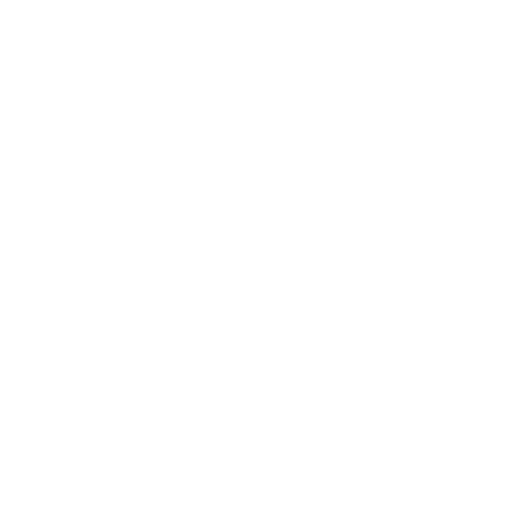
t = 0.00 s
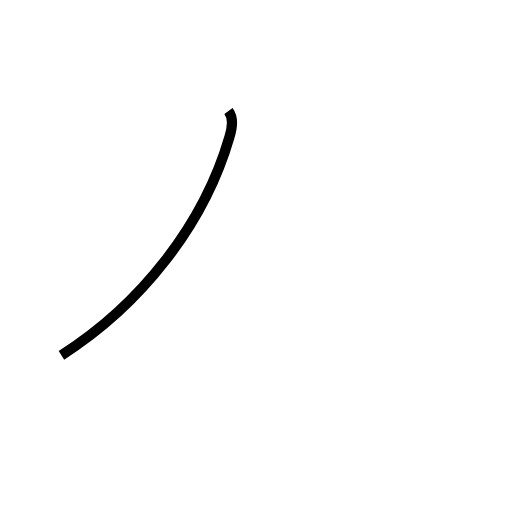
t = 0.90 s
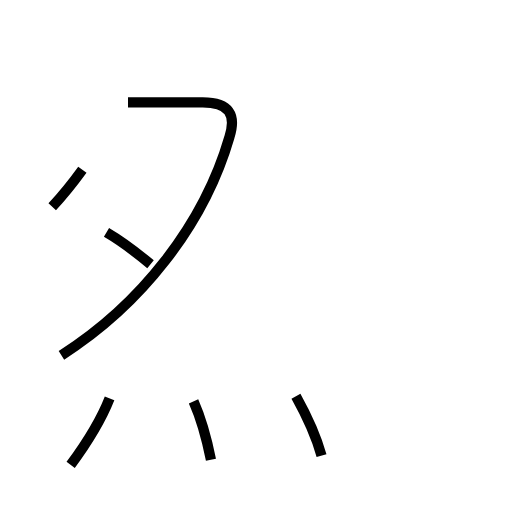
t = 2.10 s
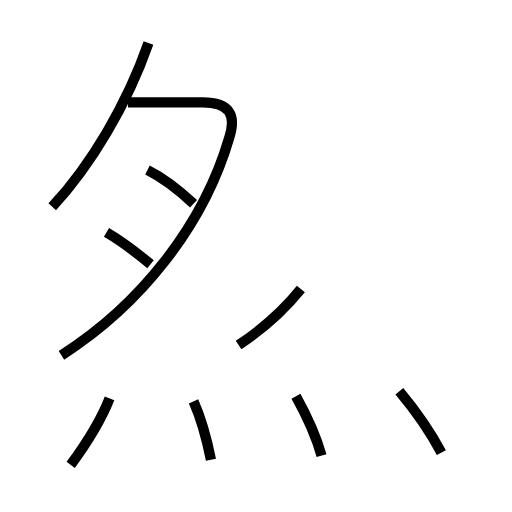
t = 3.15 s
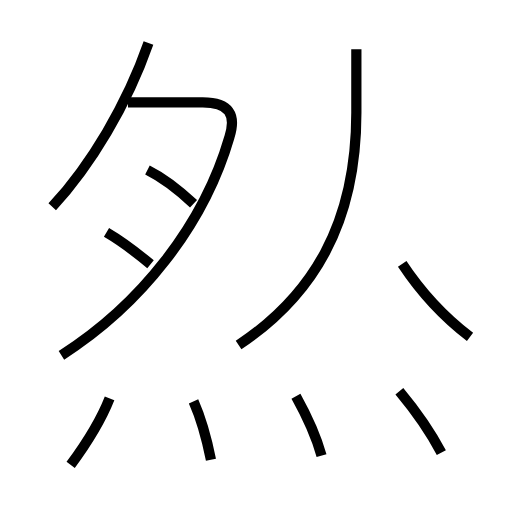
t = 4.18 s
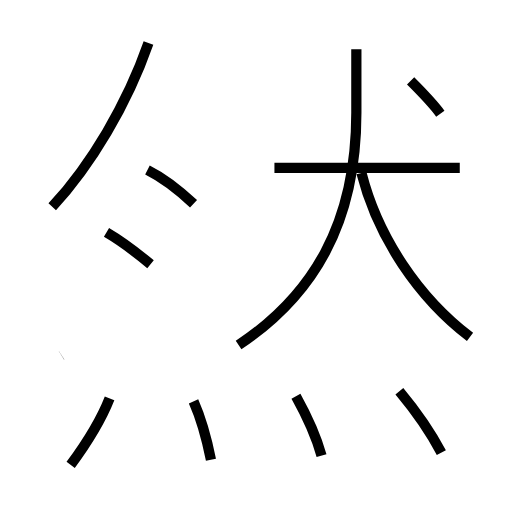
t = 5.15 s

The animated SVG that drew these frames (rendered in a browser with its animation timeline set to each time). Animation: 12 SMIL elements (animate=12); one cycle of 5.15 s.

<?xml version='1.0' encoding='utf-8'?>
<svg viewBox="0.0 -6.0 50.0 50.0" version="1.1" xmlns="http://www.w3.org/2000/svg"><rect x="-1000" y="-1000" width="2000" height="2000" stroke="white" fill="white" /><g style="fill:none;stroke:#000000;stroke-width:1"><path d="M 6.0 -9.3 C 13.7 -14.2 19.9 -22.0 22.4 -30.6 C 23.1 -32.8 22.4 -34.0 19.8 -34.0 L 12.5 -34.0 " transform="translate(0.0 38.0)" stroke-dasharray="40.152955213804404" stroke-dashoffset="40.152955213804404"><animate attributeName="stroke-dashoffset" from="40.152955213804404" to="0" dur="1.2045886564141322s" begin="0s; anim_end.end" fill="freeze" id="anim0" /></path><path d="M 6.9 1.4 C 8.3 -0.5 9.8 -2.8 10.7 -5.1 " transform="translate(0.0 38.0)" stroke-dasharray="7.55007582419958" stroke-dashoffset="7.55007582419958"><animate attributeName="stroke-dashoffset" from="7.55007582419958" to="0" dur="0.22650227472598738s" begin="anim0.end" fill="freeze" id="anim1" /></path><path d="M 20.6 0.9 C 20.2 -1.1 19.7 -3.0 18.9 -4.8 " transform="translate(0.0 38.0)" stroke-dasharray="5.960477674095251" stroke-dashoffset="5.960477674095251"><animate attributeName="stroke-dashoffset" from="5.960477674095251" to="0" dur="0.1788143302228575s" begin="anim1.end" fill="freeze" id="anim2" /></path><path d="M 14.7 -18.2 C 13.0 -19.6 11.6 -20.6 10.4 -21.3 " transform="translate(0.0 38.0)" stroke-dasharray="5.306424530396456" stroke-dashoffset="5.306424530396456"><animate attributeName="stroke-dashoffset" from="5.306424530396456" to="0" dur="0.15919273591189367s" begin="anim2.end" fill="freeze" id="anim3" /></path><path d="M 31.4 0.5 C 30.9 -1.3 29.9 -3.5 28.9 -5.3 " transform="translate(0.0 38.0)" stroke-dasharray="6.328892145260777" stroke-dashoffset="6.328892145260777"><animate attributeName="stroke-dashoffset" from="6.328892145260777" to="0" dur="0.18986676435782332s" begin="anim3.end" fill="freeze" id="anim4" /></path><path d="M 5.1 -23.8 C 8.9 -27.9 12.4 -33.8 14.5 -39.8 " transform="translate(0.0 38.0)" stroke-dasharray="18.678289607534676" stroke-dashoffset="18.678289607534676"><animate attributeName="stroke-dashoffset" from="18.678289607534676" to="0" dur="0.5603486882260402s" begin="anim4.end" fill="freeze" id="anim5" /></path><path d="M 18.9 -24.1 C 17.3 -25.6 15.6 -26.8 14.4 -27.4 " transform="translate(0.0 38.0)" stroke-dasharray="5.597140700046362" stroke-dashoffset="5.597140700046362"><animate attributeName="stroke-dashoffset" from="5.597140700046362" to="0" dur="0.16791422100139083s" begin="anim5.end" fill="freeze" id="anim6" /></path><path d="M 43.1 0.2 C 42.0 -1.9 40.5 -4.0 39.0 -5.8 " transform="translate(0.0 38.0)" stroke-dasharray="7.280159291093768" stroke-dashoffset="7.280159291093768"><animate attributeName="stroke-dashoffset" from="7.280159291093768" to="0" dur="0.21840477873281303s" begin="anim6.end" fill="freeze" id="anim7" /></path><path d="M 23.3 -10.3 C 30.5 -15.1 34.8 -22.1 34.8 -33.0 L 34.8 -39.2 " transform="translate(0.0 38.0)" stroke-dasharray="32.837779861405316" stroke-dashoffset="32.837779861405316"><animate attributeName="stroke-dashoffset" from="32.837779861405316" to="0" dur="0.9851333958421594s" begin="anim7.end" fill="freeze" id="anim8" /></path><path d="M 45.9 -11.1 C 40.9 -14.9 36.9 -20.8 35.3 -27.1 " transform="translate(0.0 38.0)" stroke-dasharray="19.542190273909117" stroke-dashoffset="19.542190273909117"><animate attributeName="stroke-dashoffset" from="19.542190273909117" to="0" dur="0.5862657082172735s" begin="anim8.end" fill="freeze" id="anim9" /></path><path d="M 44.9 -27.6 L 26.8 -27.6 " transform="translate(0.0 38.0)" stroke-dasharray="18.099999999999998" stroke-dashoffset="18.099999999999998"><animate attributeName="stroke-dashoffset" from="18.099999999999998" to="0" dur="0.5429999999999999s" begin="anim9.end" fill="freeze" id="anim10" /></path><path d="M 43.0 -32.9 C 42.2 -34.0 41.1 -35.1 40.1 -36.1" transform="translate(0.0 38.0)" stroke-dasharray="4.322986769004658" stroke-dashoffset="4.322986769004658"><animate attributeName="stroke-dashoffset" from="4.322986769004658" to="0" dur="0.12968960307013974s" begin="anim10.end" fill="freeze" id="anim_end" /></path></g></svg>
